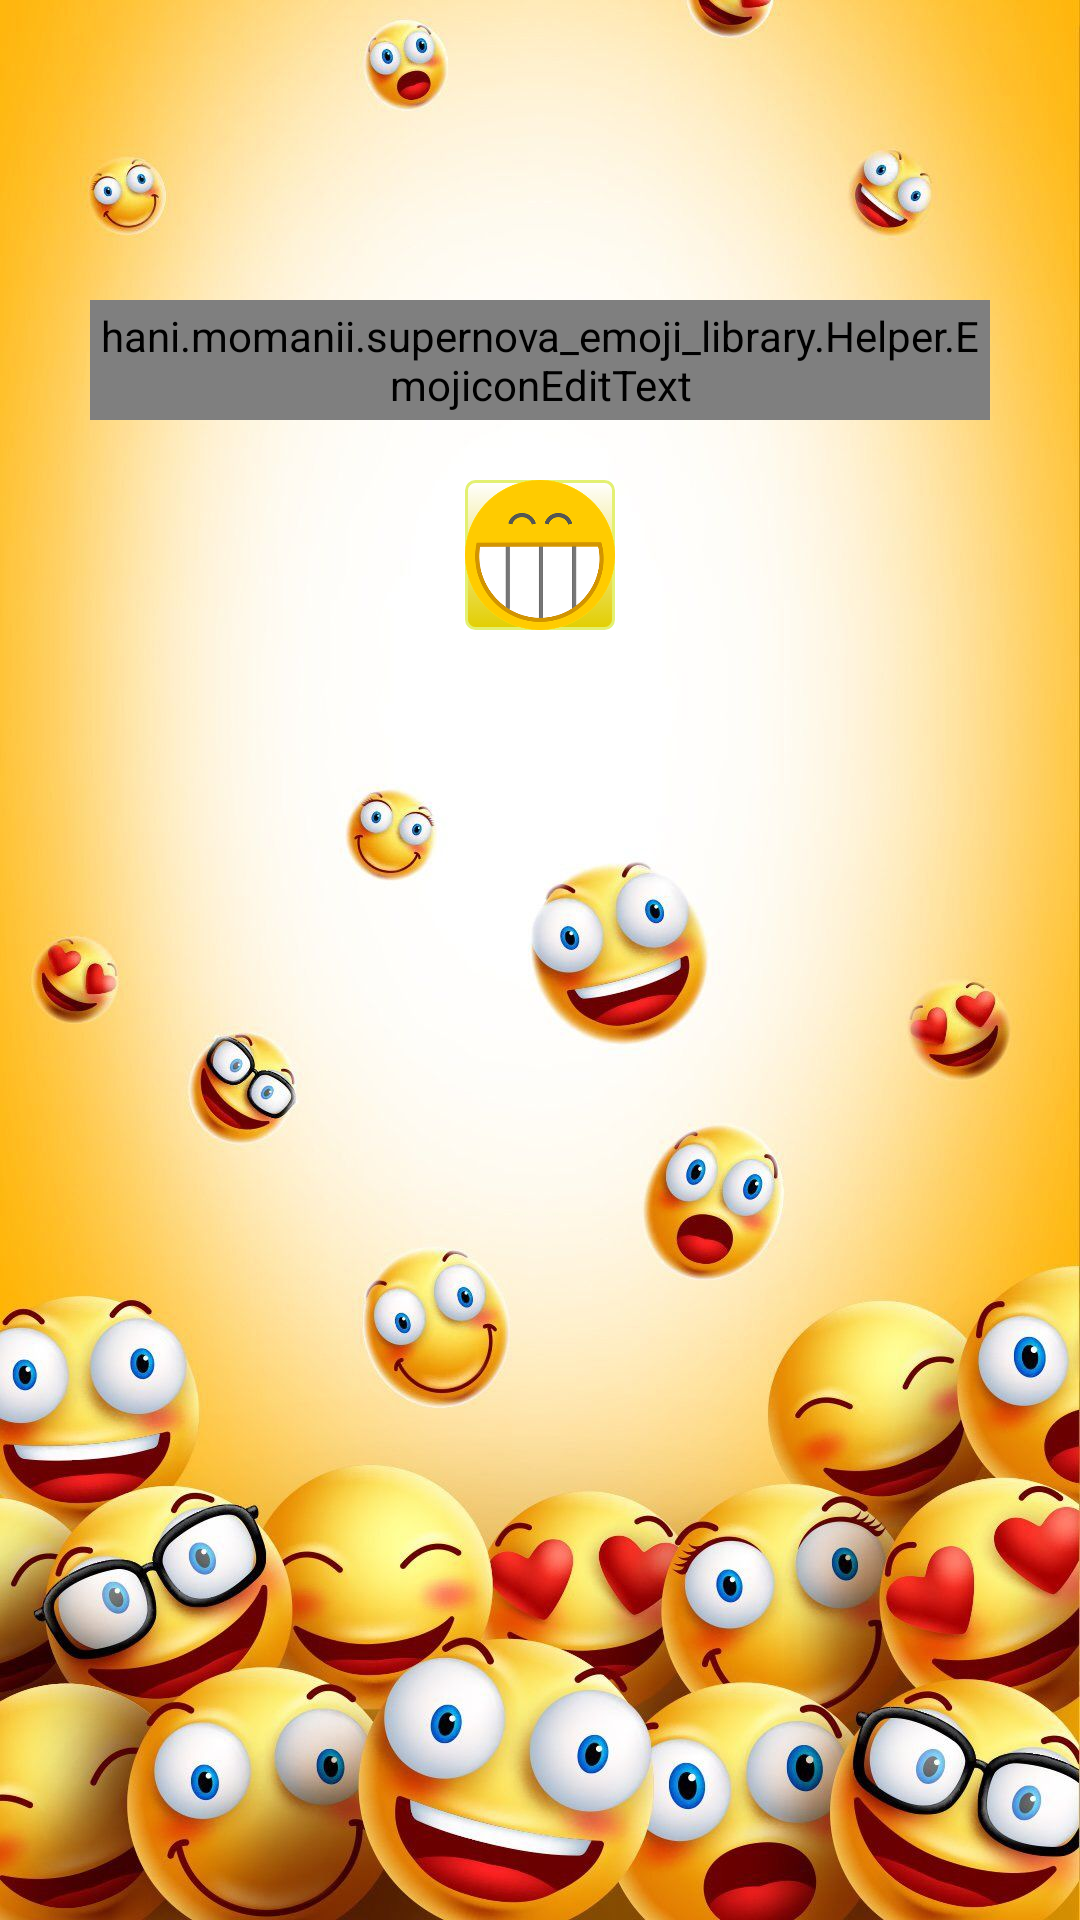

Produce the Android XML layout that renders to this screen, including the resource entries it uses.
<!-- AndroidManifest.xml: application theme AppTheme -->
<!-- res/layout/activity_emojify.xml -->
<?xml version="1.0" encoding="utf-8"?>
<RelativeLayout xmlns:android="http://schemas.android.com/apk/res/android"
    xmlns:tools="http://schemas.android.com/tools"
    android:layout_width="match_parent"
    android:layout_height="match_parent"
    android:id="@+id/rootview"
    android:background="@drawable/emoji"
    tools:context=".Emojify">


    <hani.momanii.supernova_emoji_library.Helper.EmojiconEditText
        android:id="@+id/editText"
        android:layout_width="300dp"
        android:layout_marginTop="100dp"
        android:maxLength="2"
        android:layout_centerHorizontal="true"
        android:layout_height="40dp"
        android:background="@drawable/roundedittext"
        android:inputType="textMultiLine|textShortMessage"
        />

    <ImageView
        android:id="@+id/button"
        android:layout_centerHorizontal="true"
        android:layout_below="@+id/editText"
        android:layout_width="50dp"
        android:layout_height="50dp"
        android:layout_marginTop="20dp"
        android:src="@drawable/icon"
        android:background="@drawable/roundborder"
        android:text="@string/emojify" />


</RelativeLayout>
<!-- resources referenced by this layout -->
<resources>
  <!-- drawable emoji: jpg bitmap (drawable, 164867 bytes) -->
  <!-- drawable icon: png bitmap (drawable, 28004 bytes) -->
  <!-- drawable roundborder (drawable) -->
  <?xml version="1.0" encoding="utf-8"?>
  <selector xmlns:android="http://schemas.android.com/apk/res/android" >
      <item android:state_pressed="true" >
          <shape android:shape="rectangle"  >
              <corners android:radius="3dip" />
              <stroke android:width="1dip" android:color="@color/middle" />
              <gradient android:angle="-90" android:startColor="@color/start" android:endColor="@color/end"  />
          </shape>
      </item>
      <item android:state_focused="true">
          <shape android:shape="rectangle"  >
              <corners android:radius="3dip" />
              <stroke android:width="1dip" android:color="@color/middle" />
              <solid android:color="@color/middle"/>
          </shape>
      </item>
      <item >
          <shape android:shape="rectangle"  >
              <corners android:radius="3dip" />
              <stroke android:width="1dip" android:color="@color/middle" />
              <gradient android:angle="-90" android:startColor="@color/start" android:endColor="@color/end" />
          </shape>
      </item>
  </selector>
  <string name="emojify">Emojify</string>
  <style name="AppTheme" parent="Theme.AppCompat.Light.DarkActionBar">
          
          <item name="colorPrimary">@color/colorPrimary</item>
          <item name="colorPrimaryDark">@color/colorPrimaryDark</item>
          <item name="colorAccent">@color/colorAccent</item>
      </style>
  <color name="middle">#E3F071</color>
  <color name="start">#FFFFFF</color>
  <color name="end">#E2CE01</color>
  <color name="colorPrimary">#FFC107</color>
  <color name="colorPrimaryDark">#FFE38E</color>
  <color name="colorAccent">#FFFFFF</color>
</resources>
